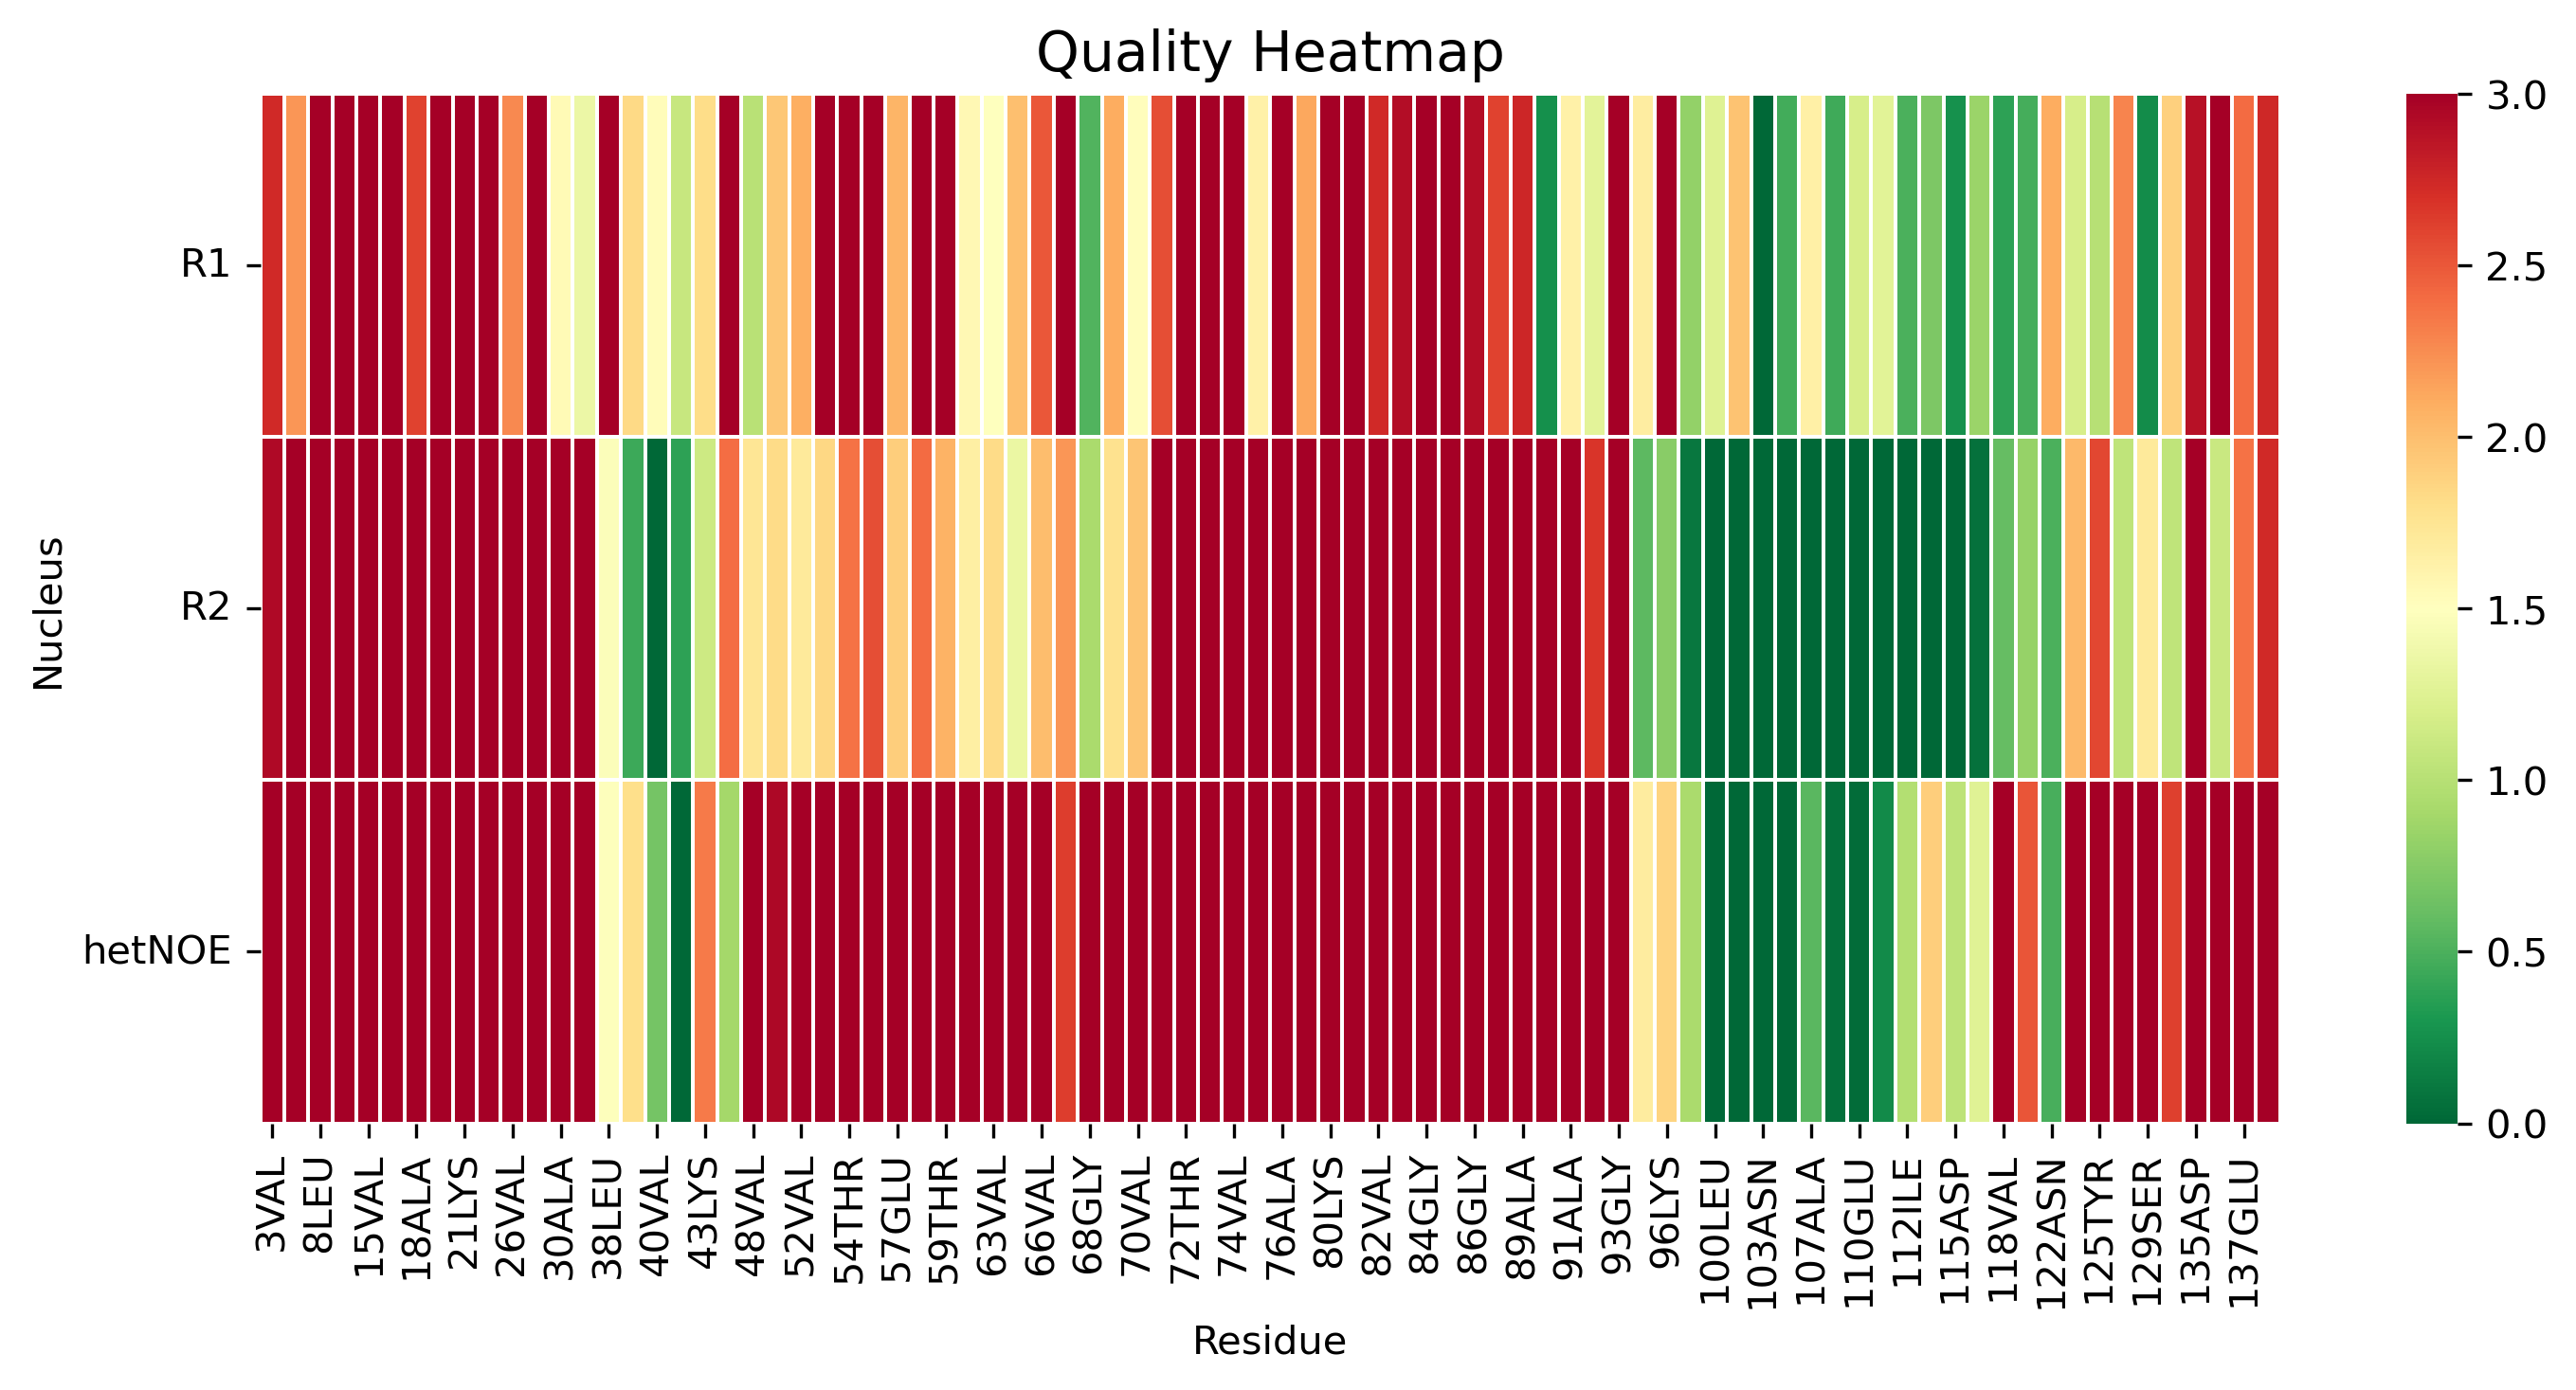

Source data for this figure (header and first rows):
, 3VAL, 5MET, 8LEU, 9SER, 15VAL, 17ALA, 18ALA, 19ALA, 21LYS, 22THR, 26VAL, 27ALA, 30ALA, 31GLY, 38LEU, 39TYR, 40VAL, 41GLY, 43LYS, 44THR, 48VAL, 50HIS, 52VAL
R1, 2.731, 2.206, 5.002, 3.077, 3.605, 6.644, 2.606, 4.167, 6.023, 3.277, 2.266, 3.561, 1.55, 1.348, 3.919, 1.835, 1.531, 1.097, 1.805, 5.592, 1.017, 1.949, 2.094
R2, 2.931, 3.927, 4.938, 4.677, 4.803, 4.25, 4.342, 4.793, 3.787, 4.51, 4.945, 4.881, 5.206, 4.326, 1.471, 0.4373, 0.0, 0.3767, 1.136, 2.394, 1.746, 1.821, 1.702
hetNOE, 7.39, 6.959, 5.202, 6.878, 5.62, 6.05, 6.643, 5.394, 5.461, 5.119, 6.536, 6.527, 5.963, 4.626, 1.484, 1.796, 0.6772, 0.0, 2.335, 0.9015, 3.041, 2.944, 4.798
